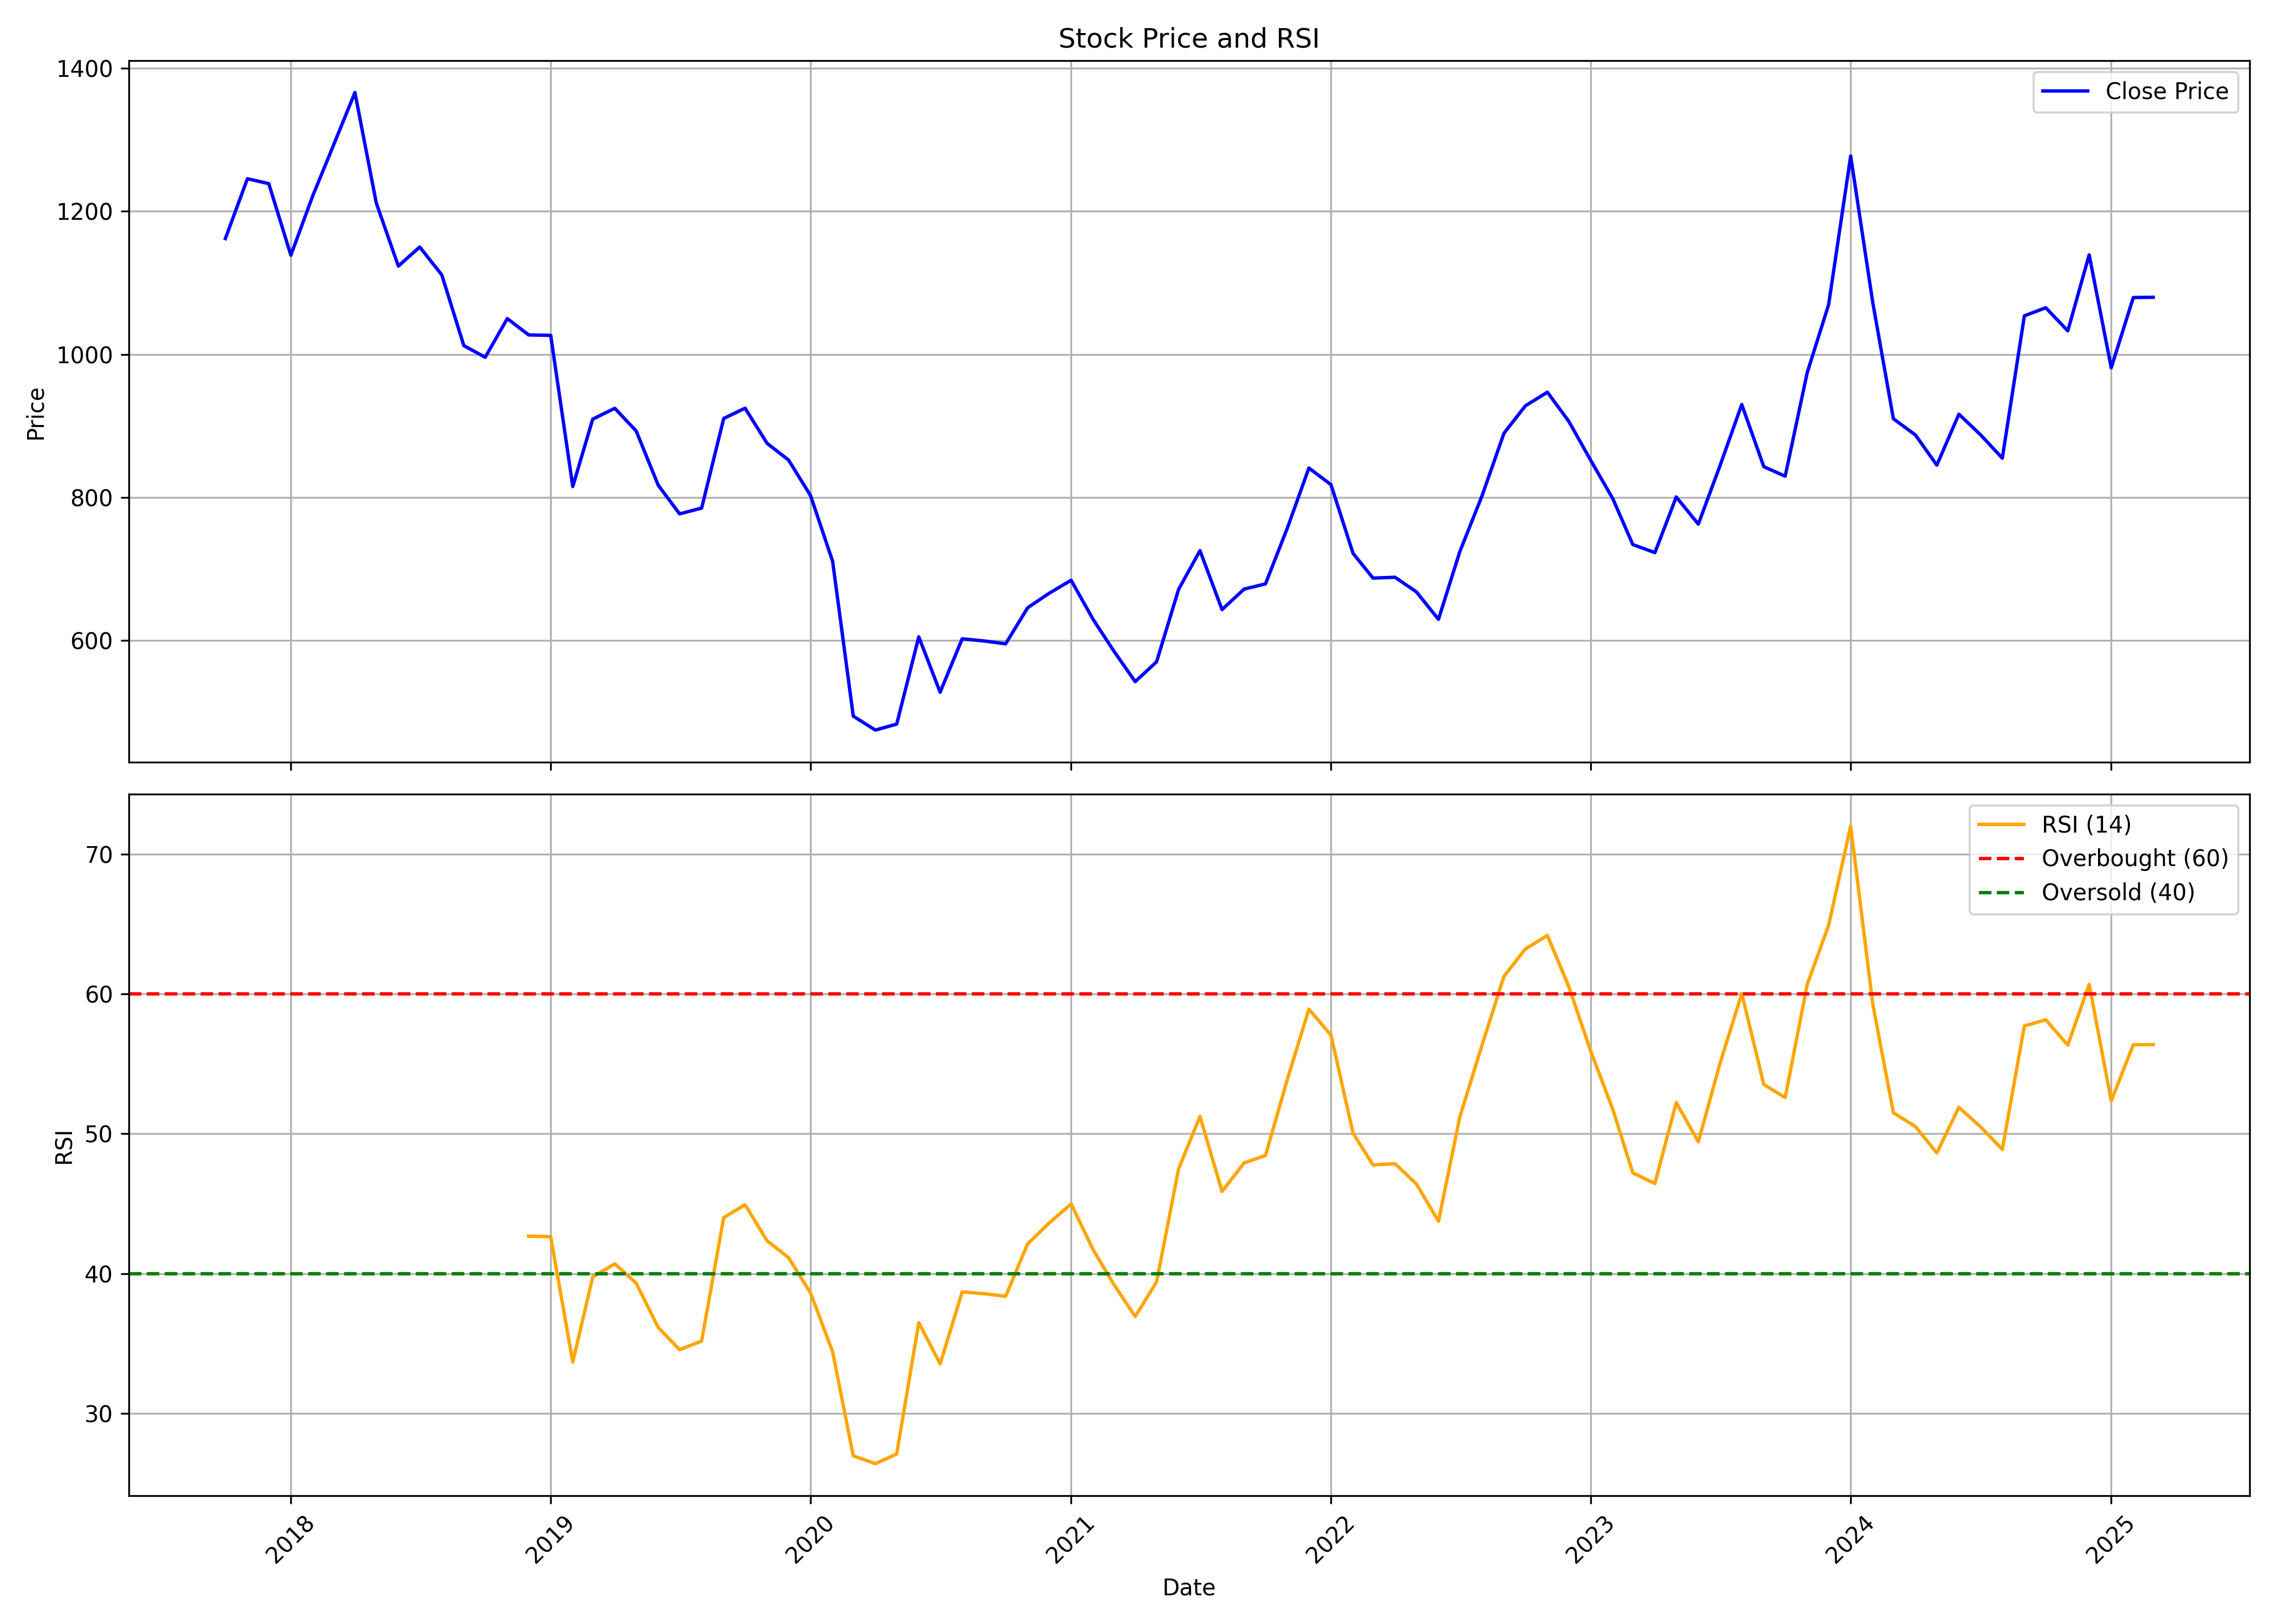

The table this chart was drawn from, first rows:
, date, symbol, open, high, low, close, volume, rsi
0, 2017-10-01, DIAMONDYD, 1259, 1307, 1124, 1162, 14061957, 
1, 2017-11-01, DIAMONDYD, 1167, 1343, 1125, 1246, 592651, 
2, 2017-12-01, DIAMONDYD, 1269, 1403, 1190, 1239, 679033, 
3, 2018-01-01, DIAMONDYD, 1264, 1264, 1100, 1139, 364692, 
4, 2018-02-01, DIAMONDYD, 1155, 1244, 1116, 1222, 374145, 
5, 2018-03-01, DIAMONDYD, 1209, 1338, 1189, 1290, 276765, 
6, 2018-04-01, DIAMONDYD, 1289, 1446, 1279, 1366, 343720, 
7, 2018-05-01, DIAMONDYD, 1366, 1411, 1205, 1212, 140434, 
8, 2018-06-01, DIAMONDYD, 1211, 1245, 1093, 1123, 148030, 
9, 2018-07-01, DIAMONDYD, 1124, 1189, 1100, 1150, 133961, 
10, 2018-08-01, DIAMONDYD, 1169, 1303, 1031, 1111, 958262, 
11, 2018-09-01, DIAMONDYD, 1105, 1180, 1010, 1012, 151239, 
12, 2018-10-01, DIAMONDYD, 1031, 1111, 975.2, 995.9, 77568, 
13, 2018-11-01, DIAMONDYD, 992.1, 1065, 987.2, 1050, 63240, 
14, 2018-12-01, DIAMONDYD, 1044, 1180, 1003, 1027, 200338, 42.67
15, 2019-01-01, DIAMONDYD, 1023, 1093, 997.5, 1027, 30747, 42.64
16, 2019-02-01, DIAMONDYD, 1029, 1032, 804.6, 815.1, 145212, 33.67
17, 2019-03-01, DIAMONDYD, 813.5, 922.6, 813.5, 909.4, 48468, 39.75
18, 2019-04-01, DIAMONDYD, 922.6, 991.1, 882.9, 924.6, 171097, 40.7
19, 2019-05-01, DIAMONDYD, 924.6, 937.6, 840.2, 892.9, 134267, 39.31
20, 2019-06-01, DIAMONDYD, 882.1, 925.9, 807.5, 817, 231307, 36.14
21, 2019-07-01, DIAMONDYD, 840.2, 840.2, 736.1, 776.9, 245268, 34.56
22, 2019-08-01, DIAMONDYD, 761.9, 793.7, 695.6, 784.9, 95035, 35.17
23, 2019-09-01, DIAMONDYD, 784.9, 922.6, 747.5, 910.3, 70420, 44
24, 2019-10-01, DIAMONDYD, 898, 953.5, 832.5, 924.7, 58452, 44.92
25, 2019-11-01, DIAMONDYD, 914.5, 982.4, 860.3, 875.4, 50265, 42.34
26, 2019-12-01, DIAMONDYD, 883, 922.8, 819.5, 852.3, 165959, 41.14
27, 2020-01-01, DIAMONDYD, 849.3, 863.2, 794.9, 802.4, 87892, 38.61
28, 2020-02-01, DIAMONDYD, 794.7, 837.4, 688.4, 710.4, 230747, 34.4
29, 2020-03-01, DIAMONDYD, 735.1, 735.1, 467.3, 493.9, 202328, 26.95
30, 2020-04-01, DIAMONDYD, 517.5, 536.4, 437.3, 474.4, 1384956, 26.4
31, 2020-05-01, DIAMONDYD, 474.4, 511.5, 432.2, 482.8, 677209, 27.09
32, 2020-06-01, DIAMONDYD, 485.2, 699, 483.3, 604.8, 1598809, 36.49
33, 2020-07-01, DIAMONDYD, 613.2, 613.9, 518.9, 527.4, 364181, 33.53
34, 2020-08-01, DIAMONDYD, 531.4, 644.5, 517.5, 602.1, 490690, 38.69
35, 2020-09-01, DIAMONDYD, 611, 635.7, 566.3, 599.1, 459747, 38.56
36, 2020-10-01, DIAMONDYD, 610.9, 633.6, 558.3, 595.1, 77894, 38.37
37, 2020-11-01, DIAMONDYD, 595.1, 668.1, 579.1, 645.6, 110499, 42.13
38, 2020-12-01, DIAMONDYD, 665.7, 735.3, 628.6, 665.7, 169203, 43.61
39, 2021-01-01, DIAMONDYD, 660.7, 740.2, 625.8, 684, 243710, 44.98
40, 2021-02-01, DIAMONDYD, 681.6, 756.6, 598.3, 629.1, 283070, 41.7
41, 2021-03-01, DIAMONDYD, 629.1, 723.5, 573, 586.4, 174563, 39.3
42, 2021-04-01, DIAMONDYD, 587, 607.9, 532.3, 542.2, 148276, 36.92
43, 2021-05-01, DIAMONDYD, 542.3, 604.2, 519.4, 569.9, 422793, 39.39
44, 2021-06-01, DIAMONDYD, 569.9, 721.4, 564.2, 671.3, 1488567, 47.49
45, 2021-07-01, DIAMONDYD, 671.6, 822.8, 655.3, 725.4, 3688303, 51.24
46, 2021-08-01, DIAMONDYD, 725.9, 757.2, 541.1, 643, 889906, 45.87
47, 2021-09-01, DIAMONDYD, 645.2, 707.5, 635.2, 671.6, 311525, 47.91
48, 2021-10-01, DIAMONDYD, 662.2, 781.1, 659.1, 678.9, 510387, 48.44
49, 2021-11-01, DIAMONDYD, 671.2, 782.6, 671.2, 757.8, 774425, 53.93
50, 2021-12-01, DIAMONDYD, 754.7, 905.1, 746.7, 841, 1509072, 58.91
51, 2022-01-01, DIAMONDYD, 828.4, 904.1, 808.8, 817.8, 518931, 57.06
52, 2022-02-01, DIAMONDYD, 816.5, 854.8, 679.4, 721.6, 377197, 50.04
53, 2022-03-01, DIAMONDYD, 721.6, 735.6, 664.1, 687, 329731, 47.77
54, 2022-04-01, DIAMONDYD, 697, 756.6, 669.1, 688.2, 273079, 47.85
55, 2022-05-01, DIAMONDYD, 689.2, 689.2, 560.9, 667.7, 160934, 46.41
56, 2022-06-01, DIAMONDYD, 665.9, 746.8, 627.3, 629.3, 509019, 43.74
57, 2022-07-01, DIAMONDYD, 632.3, 786, 624, 724.1, 708880, 51.2
58, 2022-08-01, DIAMONDYD, 724.3, 824.5, 720.4, 801.7, 355803, 56.31
59, 2022-09-01, DIAMONDYD, 801.1, 920.6, 784.1, 889.6, 668075, 61.26
... 30 more rows
